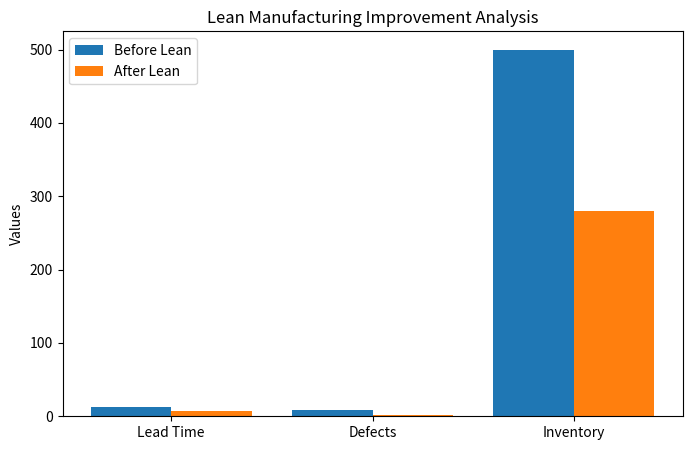

Write the Python code that produced this figure.
import matplotlib.pyplot as plt

parameters = ['Lead Time', 'Defects', 'Inventory']
before = [12, 8, 500]
after = [7, 2, 280]

x = range(len(parameters))

plt.figure(figsize=(8,5))
plt.bar(x, before, width=0.4, label='Before Lean')
plt.bar([i + 0.4 for i in x], after, width=0.4, label='After Lean')

plt.xticks([i + 0.2 for i in x], parameters)
plt.ylabel('Values')
plt.title('Lean Manufacturing Improvement Analysis')
plt.legend()

plt.savefig('efficiency_graph.png')
plt.show()
